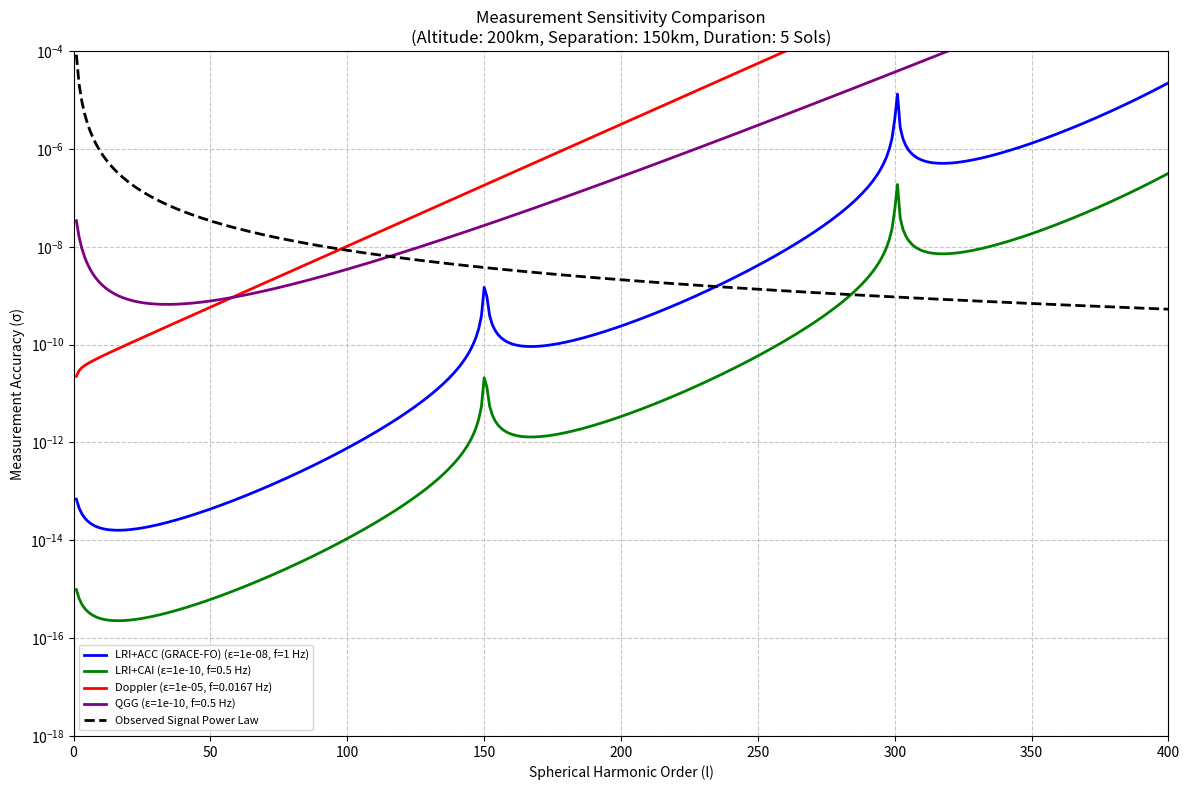

This chart was generated by the following Python code:
import numpy as np
import matplotlib.pyplot as plt
from scipy.signal import find_peaks
import matplotlib.cm as cm

def plot_comparative_sst_measurements():
    # Parameters
    altitude = 200000  # fixed satellite altitude (m) - 200km
    R = 3.3895e6  # Mars radius (m)
    mu = 4.282837e13  # Mars gravitational parameter (m^3/s^2)
    r = R + altitude
    n = np.sqrt(mu / r**3)
    
    d_fixed = 150000  # satellite separation (m) - 150km
        
    SOL_DURATION = 88775.244  # seconds in one Martian sol
    t_5_sols = 5 * SOL_DURATION  # Using 5 Sols for this comparison
    
    # Using only the original epsilon values (no multipliers)
    
    # Define measurement techniques with different epsilon values
    measurement_techniques = {
        'LRI+ACC (GRACE-FO)': {
            'epsilon': 1e-8,
            'frequency': 1,
            'color': 'blue'
        },
        'LRI+CAI': {
            'epsilon': 1e-10,
            'frequency': 0.5,
            'color': 'green'
        },
        'Doppler': {
            'epsilon': 1e-5,  #1e-5 K-band 
            'frequency': 0.0167,
            'color': 'red'
        },
        'QGG': {
            'epsilon': 1e-10,
            'frequency': 0.5,
            'color': 'purple'
        }
    }
    
    
    l_range = np.arange(1, 401, dtype=np.float64)
    gamma = 2 * np.arctan((d_fixed / 2) / r)
    
    plt.figure(figsize=(12, 8))
    
    # Plot each measurement type with different epsilon values
    for technique, params in measurement_techniques.items():
        epsilon = params['epsilon']
        f = params['frequency']
        color = params['color']
        N = f * t_5_sols  # Sample count based on frequency
       
        
        if technique in ['LRI+ACC (GRACE-FO)', 'LRI+CAI']:
            # SST-hl formula
            with np.errstate(divide='ignore', invalid='ignore'):
                Fl = l_range / (np.sqrt(2 + 4 * l_range + 4 * l_range**2))
                Fl *= (1 / np.abs(np.sin(l_range * gamma / 2)))
            
            sigma = (epsilon / np.sqrt(N)) * (1 / (n * r)) * ((r / R)**l_range) * Fl
            
        elif technique == 'QGG':
            # QGG formula
            Fl = 1 / np.sqrt(2 * (1 + 2*l_range + 2*l_range**2) * (2 + 2*l_range + l_range**2))
            sigma = (epsilon / np.sqrt(N)) * (1 / n**2) * (r / R)**l_range * Fl
            
        elif technique == 'Doppler':
            # Doppler formula
            Fl = l_range / np.sqrt(1/2 + l_range + l_range**2)
            sigma = (epsilon / np.sqrt(N)) * (1 / (n * r)) * (r / R)**l_range * Fl
        
        label = f'{technique} (ε={epsilon:.0e}, f={f} Hz)'
        
        plt.plot(l_range, sigma, color=color, linewidth=2, label=label)
    
    # Plot the reference signal power law
    rms_signal = 8.5e-5 / l_range**2
    plt.plot(l_range, rms_signal, 'k--', linewidth=2, label='Observed Signal Power Law')
    
    # Format plot
    plt.title(f'Measurement Sensitivity Comparison\n(Altitude: 200km, Separation: 150km, Duration: 5 Sols)')
    plt.xlabel('Spherical Harmonic Order (l)')
    plt.ylabel('Measurement Accuracy (σ)')
    plt.yscale('log')
    plt.ylim(bottom=1e-18, top=1e-4)
    plt.xlim(0, 400)
    plt.grid(True, which='both', linestyle='--', alpha=0.7)
    plt.legend(loc='best', fontsize=8)
    
    plt.tight_layout()
    plt.show()

# Run the function
plot_comparative_sst_measurements()